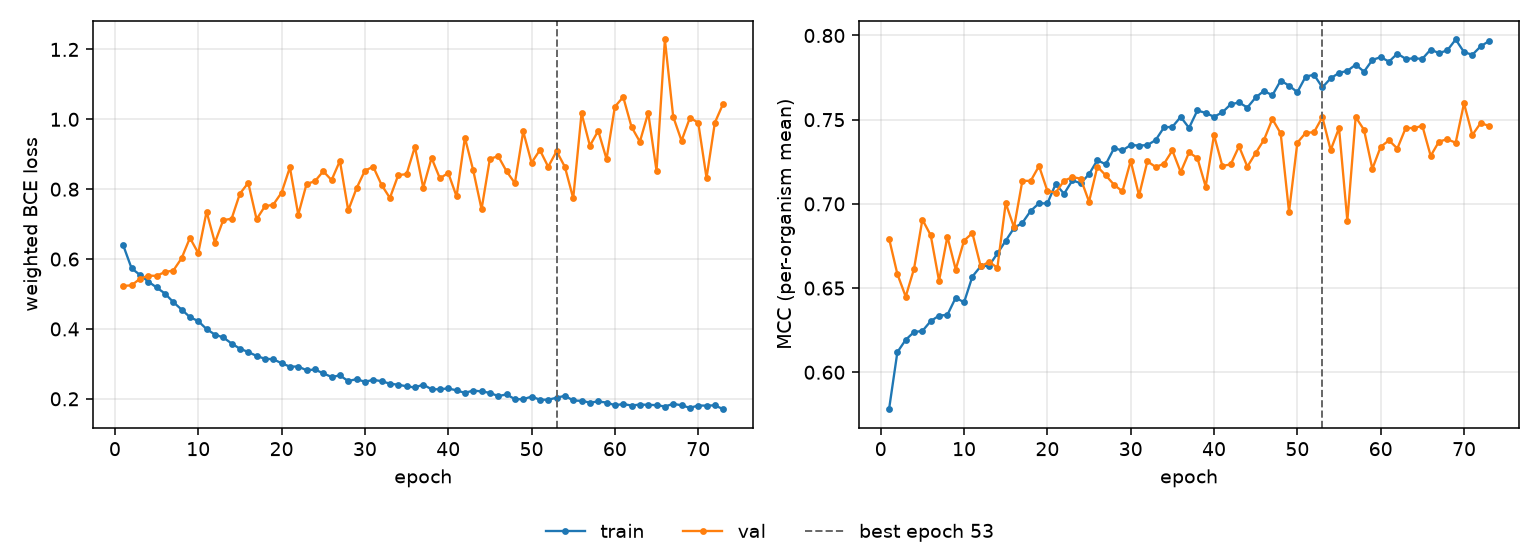

Source data for this figure (header and first rows):
epoch, tr_loss, vl_loss, tr_mcc, vl_mcc, is_best
1, 0.6391, 0.523, 0.5781, 0.6794, False
2, 0.5735, 0.5249, 0.612, 0.6583, False
3, 0.5546, 0.5434, 0.6193, 0.6449, False
4, 0.5357, 0.5526, 0.6239, 0.6615, False
5, 0.5187, 0.5519, 0.6245, 0.6907, False
6, 0.5014, 0.5631, 0.6304, 0.6814, False
7, 0.4769, 0.5669, 0.6336, 0.6542, False
8, 0.4555, 0.6022, 0.6341, 0.6806, False
9, 0.4339, 0.6606, 0.6443, 0.661, False
10, 0.4224, 0.6171, 0.6415, 0.6782, False
11, 0.3996, 0.7356, 0.6568, 0.6827, False
12, 0.3837, 0.647, 0.6629, 0.6629, False
13, 0.3757, 0.7117, 0.6633, 0.6656, False
14, 0.3583, 0.7152, 0.6706, 0.6621, False
15, 0.3435, 0.7872, 0.6781, 0.7005, False
16, 0.3339, 0.8181, 0.6857, 0.686, False
17, 0.3227, 0.714, 0.6888, 0.7137, False
18, 0.3146, 0.7512, 0.6959, 0.7136, False
19, 0.3134, 0.7556, 0.7004, 0.7225, False
20, 0.3018, 0.7902, 0.7003, 0.7077, False
21, 0.2921, 0.8625, 0.7118, 0.7067, False
22, 0.2925, 0.7272, 0.706, 0.7137, False
23, 0.2816, 0.8151, 0.7139, 0.7159, False
24, 0.2839, 0.8227, 0.7123, 0.715, False
25, 0.2729, 0.8514, 0.7176, 0.7013, False
26, 0.2626, 0.826, 0.726, 0.7221, False
27, 0.2669, 0.881, 0.7235, 0.717, False
28, 0.2507, 0.7393, 0.733, 0.7114, False
29, 0.2564, 0.8028, 0.7318, 0.7074, False
30, 0.2487, 0.8532, 0.7349, 0.7255, False
31, 0.2543, 0.8643, 0.7347, 0.705, False
32, 0.2504, 0.8123, 0.7349, 0.7253, False
33, 0.2433, 0.7749, 0.7379, 0.7219, False
34, 0.2403, 0.8403, 0.7455, 0.7238, False
35, 0.2358, 0.8431, 0.7457, 0.7317, False
36, 0.2324, 0.9213, 0.7517, 0.7189, False
37, 0.2408, 0.8043, 0.7451, 0.7305, False
38, 0.2272, 0.8894, 0.7555, 0.7272, False
39, 0.2275, 0.8311, 0.754, 0.7103, False
40, 0.2297, 0.8464, 0.7517, 0.7408, False
41, 0.2242, 0.7794, 0.7543, 0.7225, False
42, 0.217, 0.9474, 0.7591, 0.7235, False
43, 0.2237, 0.8538, 0.7602, 0.7342, False
44, 0.221, 0.7427, 0.7572, 0.7221, False
45, 0.2171, 0.8869, 0.7632, 0.7302, False
46, 0.2077, 0.8944, 0.7671, 0.7381, False
47, 0.2126, 0.8513, 0.7644, 0.7504, False
48, 0.1989, 0.817, 0.7732, 0.7419, False
49, 0.1988, 0.9654, 0.7702, 0.6953, False
50, 0.2064, 0.8757, 0.7664, 0.7363, False
51, 0.1975, 0.912, 0.7756, 0.7422, False
52, 0.1974, 0.8641, 0.7767, 0.7425, False
53, 0.2031, 0.9088, 0.7692, 0.7515, True
54, 0.2086, 0.8639, 0.7745, 0.732, False
55, 0.1952, 0.7739, 0.7778, 0.745, False
56, 0.1941, 1.017, 0.779, 0.69, False
57, 0.1894, 0.9244, 0.7827, 0.7516, False
58, 0.1923, 0.9671, 0.7785, 0.744, False
59, 0.1893, 0.8862, 0.7855, 0.7208, False
60, 0.1817, 1.036, 0.7871, 0.7339, False
... 13 more rows
